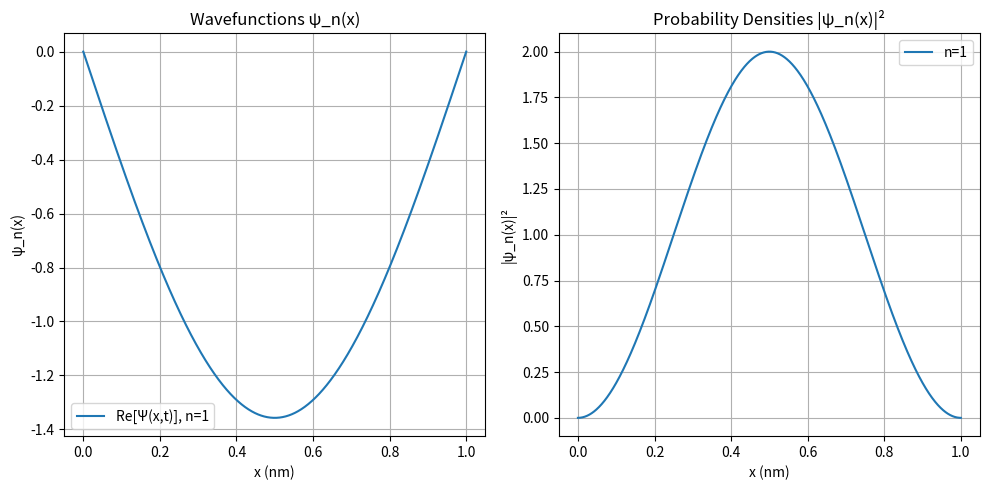

Write Python code to recreate this figure.
import numpy as np
import matplotlib.pyplot as plt
from scipy.integrate import quad
from scipy import constants as sci

# Parameters
L = 1.0                # Width of the well in nm
L_m = L * 1e-9         # Convert to meters
x = np.linspace(0, L, 1000)
n = 1        # Quantum number
t=0.5e-14
# Wavefunction
def psi(x, n):
    return np.sqrt(2/L) * np.sin(n * np.pi * x / L)

def psiTime(x, t, n):
    E = Energy(n)
    return psi(x, n) * np.exp(-1j * E * t / sci.hbar)

# Probability density
def psi_sq(x, n):
    return (2/L) * np.sin(n * np.pi * x / L)**2

# Energy of state n
def Energy(n):
    return (n**2 * np.pi**2 * sci.hbar**2) / (2 * sci.electron_mass * L_m**2)

# Plotting
fig, axes = plt.subplots(1, 2, figsize=(10, 5))
ax_psi, ax_psiDist = axes

ax_psi.plot(x, np.real(psiTime(x,t,n)),  label=f"Re[Ψ(x,t)], n={n}")
ax_psiDist.plot(x, psi_sq(x, n), label=f'n={n}')

# Format wavefunction plot
ax_psi.set_title('Wavefunctions ψ_n(x)')
ax_psi.set_xlabel('x (nm)')
ax_psi.set_ylabel('ψ_n(x)')
ax_psi.grid(True)
ax_psi.legend()

# Probability density plot
ax_psiDist.set_title('Probability Densities |ψ_n(x)|²')
ax_psiDist.set_xlabel('x (nm)')
ax_psiDist.set_ylabel('|ψ_n(x)|²')
ax_psiDist.grid(True)
ax_psiDist.legend()
plt.tight_layout()
plt.show()